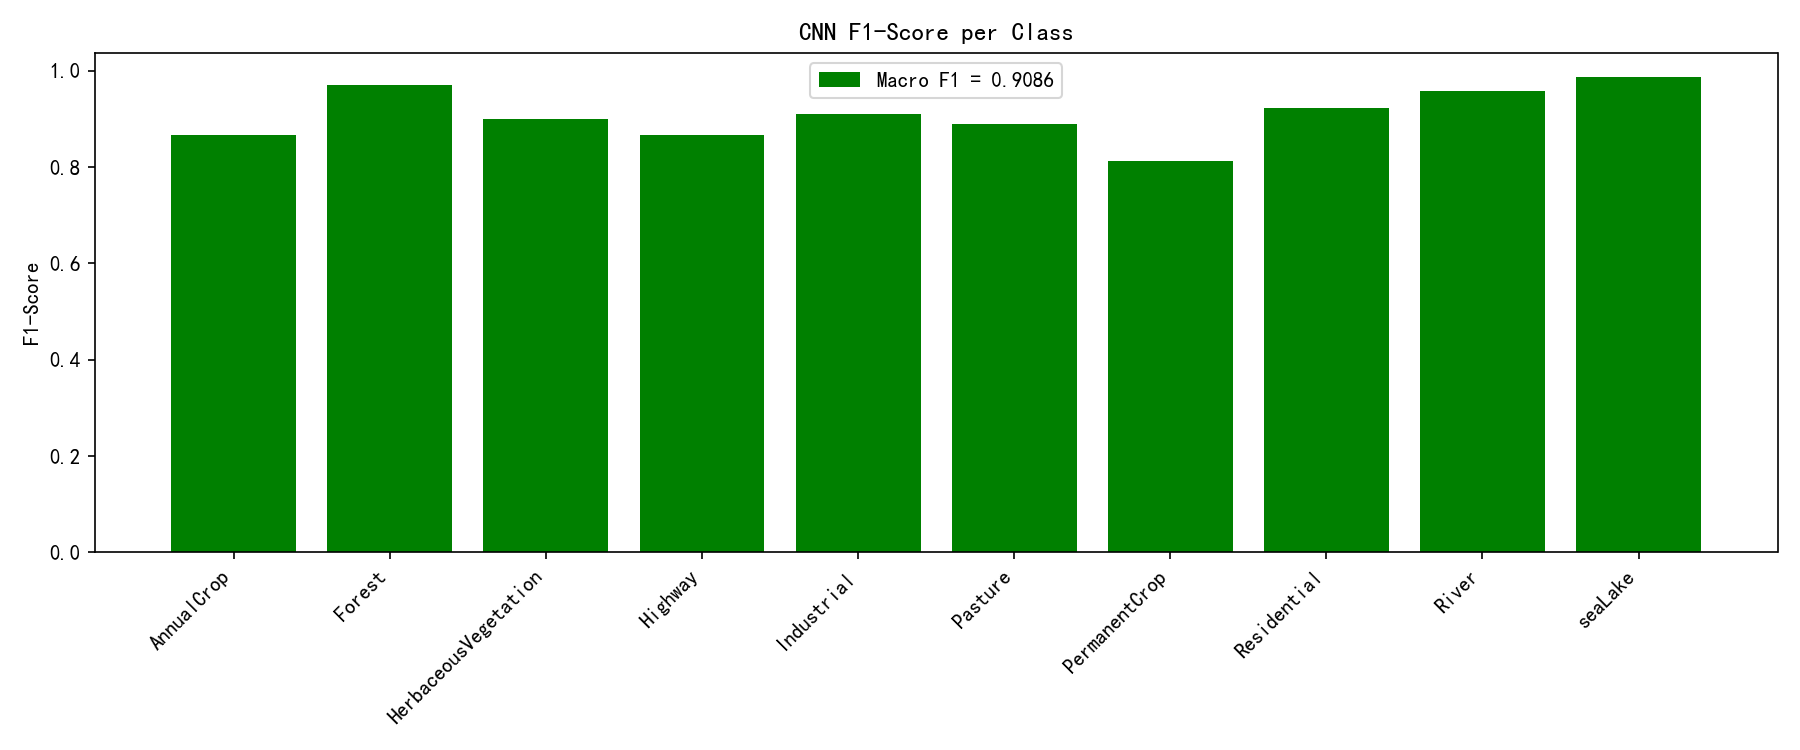

Data behind this chart, as committed beside it:
Classes, F1 Score
AnnualCrop, 0.8667
Forest, 0.9703
HerbaceousVegetation, 0.8988
Highway, 0.8675
Industrial, 0.9108
Pasture, 0.8904
PermanentCrop, 0.813
Residential, 0.9228
River, 0.9582
seaLake, 0.9873
